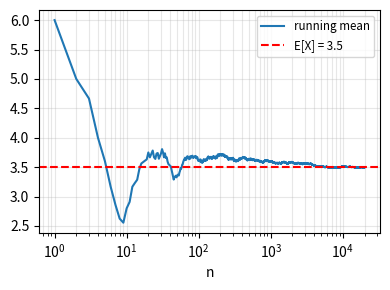
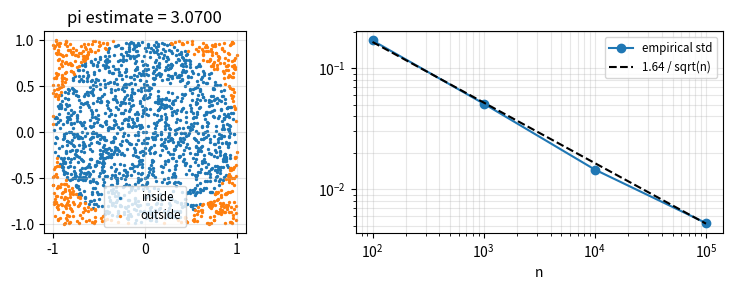
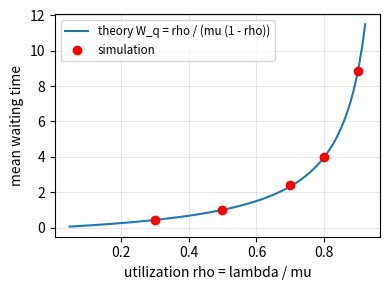

Source code (Python) for these figures, in order:
import numpy as np
import matplotlib.pyplot as plt
import scipy.stats as stats
from scipy.integrate import quad
from scipy.special import erf

np.set_printoptions(linewidth=np.inf)
np.set_printoptions(suppress=True)

def plot_nicely():
    for ax in plt.gcf().get_axes():
        ax.grid(True, which="both", alpha=0.3)
        if ax.get_legend_handles_labels()[0]:
            ax.legend(fontsize='small')
    plt.tight_layout()

rng = np.random.default_rng(0)
dice = rng.integers(1, 7, size=20000)
running_mean = np.cumsum(dice) / np.arange(1, len(dice) + 1)
print(f'掷骰子的期望 = 3.5, 前 10 次平均 = {running_mean[9]:.4f}, 前 20000 次平均 = {running_mean[-1]:.4f}')

# 切比雪夫上界 vs 实际概率: P(|均值 - 3.5| >= 0.1)
sigma2 = np.var(np.arange(1, 7))       # 35/12
for n in [100, 1000, 5000]:
    means = rng.integers(1, 7, size=(5000, n)).mean(axis=1)
    print(f'n = {n:>4}: 实际 P(|均值 - 3.5| >= 0.1) = {np.mean(np.abs(means - 3.5) >= 0.1):.4f}, 切比雪夫上界 = {min(1, sigma2 / (n * 0.01)):.4f}')

plt.figure(figsize=(4, 3))
plt.semilogx(np.arange(1, len(dice) + 1), running_mean, label='running mean')
plt.axhline(3.5, color='r', linestyle='--', label='E[X] = 3.5')
plt.xlabel('n')
plot_nicely()
plt.show()

rng = np.random.default_rng(1)
p_true = np.pi / 4
ns = np.array([100, 1000, 10000, 100000])
emp_std = []
for n in ns:
    pts = rng.uniform(-1, 1, size=(200, n, 2))
    pi_hat = 4 * np.mean(np.sum(pts**2, axis=2) <= 1, axis=1)
    emp_std.append(pi_hat.std())
    print(f'n = {n:>6}: 一次估计 = {pi_hat[0]:.5f}, 200 次估计的标准差 = {pi_hat.std():.5f}, 理论 4 sqrt(p(1-p)/n) = {4 * np.sqrt(p_true * (1 - p_true) / n):.5f}')

pts = rng.uniform(-1, 1, size=(2000, 2))
inside = np.sum(pts**2, axis=1) <= 1
fig, axs = plt.subplots(1, 2, figsize=(8, 3))
axs[0].scatter(*pts[inside].T, s=2, label='inside')
axs[0].scatter(*pts[~inside].T, s=2, label='outside')
axs[0].set_aspect('equal')
axs[0].set_title(f'pi estimate = {4 * inside.mean():.4f}')
axs[1].loglog(ns, emp_std, 'o-', label='empirical std')
axs[1].loglog(ns, 4 * np.sqrt(p_true * (1 - p_true) / ns), 'k--', label='1.64 / sqrt(n)')
axs[1].set_xlabel('n')
plot_nicely()
plt.show()

rng = np.random.default_rng(2)

# 1. 一维: int_0^pi sin(x) dx = 2
n = 100000
u = rng.uniform(0, np.pi, n)
fx = np.sin(u)
I_hat = np.pi * fx.mean()
SE = np.pi * fx.std(ddof=1) / np.sqrt(n)
print(f'int_0^pi sin x dx: 蒙特卡洛 = {I_hat:.5f} ± {1.96 * SE:.5f} (95% CI), quad = {quad(np.sin, 0, np.pi)[0]:.5f}')
print(f'理论标准误差 pi * sqrt(Var(sin U)) / sqrt(n) = {np.pi * np.sqrt(0.5 - (2 / np.pi)**2) / np.sqrt(n):.5f}, 样本估计 = {SE:.5f}')
# Var(sin U) = E[sin^2 U] - E[sin U]^2 = 1/2 - (2/pi)^2

# 覆盖率检查: 1000 次独立估计, 95% 置信区间包含真值 2 的比例
u_many = rng.uniform(0, np.pi, size=(1000, 2000))
f_many = np.sin(u_many)
est = np.pi * f_many.mean(axis=1)
se = np.pi * f_many.std(axis=1, ddof=1) / np.sqrt(2000)
print(f'1000 次 (每次 n = 2000) 的 95% 置信区间覆盖真值的比例 = {np.mean(np.abs(est - 2) <= 1.96 * se):.3f}')

# 2. 高维: 每个维度上的积分
one_dim = np.sqrt(np.pi) / 2 * erf(1)
print(f'\n一维 int_0^1 e^(-t^2) dt = {one_dim:.6f}, quad = {quad(lambda t: np.exp(-t**2), 0, 1)[0]:.6f}')
budget = 100000
for d in [1, 2, 5, 10]:
    exact = one_dim**d
    x = rng.random((budget, d))
    mc = np.mean(np.exp(-np.sum(x**2, axis=1)))
    m = int(round(budget ** (1 / d)))                     # 同样的点数预算, 每个方向 m 个点
    g = np.linspace(0, 1, m)
    w = np.full(m, 1 / (m - 1)); w[[0, -1]] /= 2           # 梯形法权重
    trap = (np.sum(w * np.exp(-g**2)))**d                  # 可分离, 网格积分 = 一维梯形的 d 次方
    print(f'd = {d:>2}: 精确 = {exact:.6f}, 蒙特卡洛误差 = {abs(mc - exact):.2e}, 梯形网格 ({m} 点/维) 误差 = {abs(trap - exact):.2e}')

rng = np.random.default_rng(3)
exact_tail = stats.norm.sf(4)
n = 100000

def plain_mc(rng):
    return np.mean(rng.standard_normal(n) > 4)

def importance_mc(rng):
    y = rng.normal(4, 1, n)
    return np.mean((y > 4) * np.exp(-4 * y + 8))

plain = np.array([plain_mc(rng) for _ in range(200)])
imp = np.array([importance_mc(rng) for _ in range(200)])
print(f'精确值 P(Z > 4) = {exact_tail:.4e}')
print(f'直接抽样:    200 次估计的均值 = {plain.mean():.4e}, 标准差 = {plain.std():.2e}, 估计为 0 的次数 = {np.sum(plain == 0)}')
print(f'重要性抽样:  200 次估计的均值 = {imp.mean():.4e}, 标准差 = {imp.std():.2e}')
print(f'方差减小了 {plain.var() / imp.var():.0f} 倍')

# 理论方差: 直接抽样 p(1-p)/n; 重要性抽样 (E_q[f^2 w^2] - I^2) / n, 用数值积分算 E_q[f^2 w^2] = int_4^inf w(x) phi(x) dx
second_moment = quad(lambda x: np.exp(-4 * x + 8) * stats.norm.pdf(x), 4, np.inf)[0]
print(f'理论标准差: 直接 = {np.sqrt(exact_tail * (1 - exact_tail) / n):.2e}, 重要性 = {np.sqrt((second_moment - exact_tail**2) / n):.2e}')

rng = np.random.default_rng(4)
l, d = 0.8, 1.0
n = 1000000

# 在单位圆内均匀取方向 (拒绝抽样, 不需要 pi)
uv = rng.uniform(-1, 1, size=(int(n * 1.4), 2))
uv = uv[np.sum(uv**2, axis=1) <= 1][:n]
sin_theta = np.abs(uv[:, 1]) / np.linalg.norm(uv, axis=1)
y = rng.uniform(0, d / 2, n)
k = np.sum(y <= l / 2 * sin_theta)
p_hat = k / n
print(f'相交频率 = {p_hat:.5f}, 理论 2l / (pi d) = {2 * l / (np.pi * d):.5f}')
print(f'pi 的估计 = 2 l n / (d k) = {2 * l * n / (d * k):.5f}')
# 误差传递 (delta method): pi_hat = c / p_hat, 标准差约 c / p^2 * sqrt(p(1-p)/n)
p = 2 * l / (np.pi * d)
print(f'pi 估计的理论标准差 = {2 * l / d / p**2 * np.sqrt(p * (1 - p) / n):.5f}')

def simulate_mm1(lam, mu, n_customers, rng):
    A = rng.exponential(1 / lam, n_customers)      # 到达间隔
    S = rng.exponential(1 / mu, n_customers)       # 服务时间
    W = np.zeros(n_customers)
    for i in range(n_customers - 1):
        W[i + 1] = max(0.0, W[i] + S[i] - A[i + 1])   # Lindley 递推
    return W, S

rng = np.random.default_rng(5)
mu = 1.0
rhos = [0.3, 0.5, 0.7, 0.8, 0.9]
sim_wq = []
for rho in rhos:
    lam = rho * mu
    W, S = simulate_mm1(lam, mu, 300000, rng)
    W = W[10000:]                                  # 去掉开始的暂态 (warm-up)
    theory = lam / (mu * (mu - lam))
    sim_wq.append(W.mean())
    # 不用等 = 到达时系统是空的; 泊松到达的顾客看到的状态分布等于时间平均 (PASTA), 所以概率 = pi_0 = 1 - rho
    print(f'rho = {rho}: 模拟平均等待 = {W.mean():.4f}, 理论 W_q = {theory:.4f}, 不用等的比例 = {np.mean(W == 0):.4f} (理论 1 - rho = {1 - rho:.1f})')

rho_grid = np.linspace(0.05, 0.92, 100)
plt.figure(figsize=(4, 3))
plt.plot(rho_grid, rho_grid / (1 - rho_grid), label='theory W_q = rho / (mu (1 - rho))')
plt.plot(rhos, sim_wq, 'ro', label='simulation')
plt.xlabel('utilization rho = lambda / mu')
plt.ylabel('mean waiting time')
plot_nicely()
plt.show()
